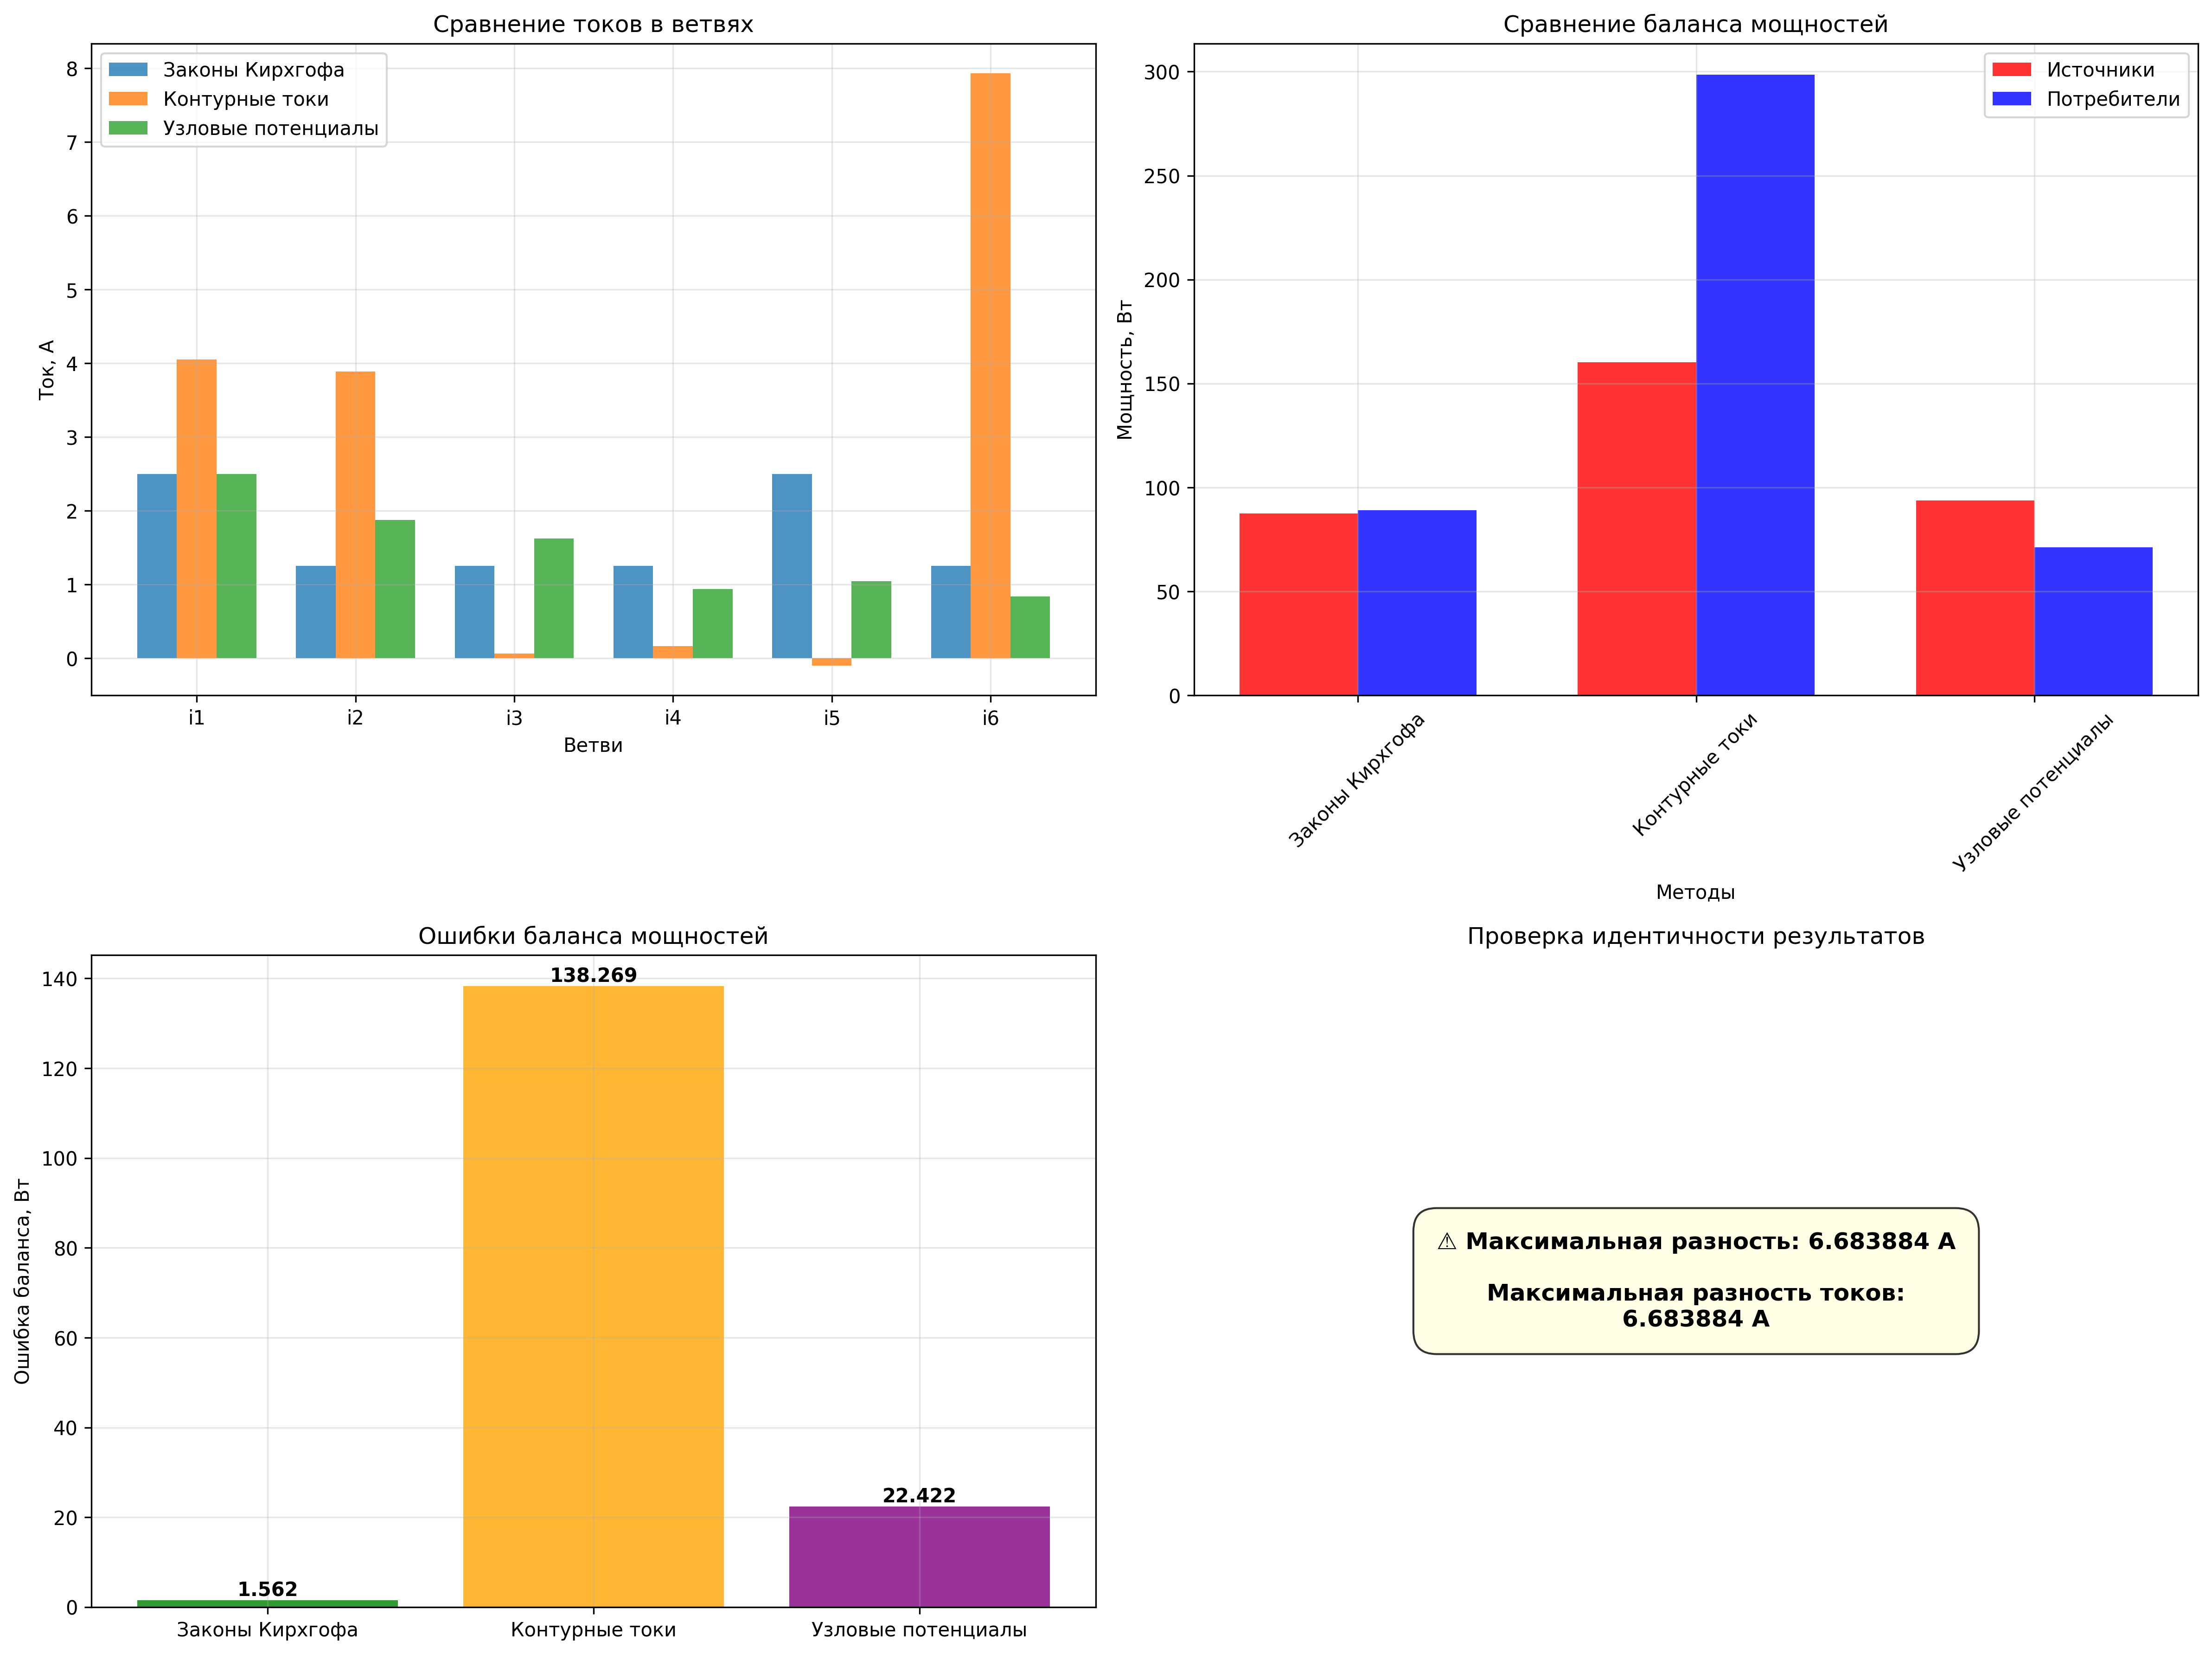

The table this chart was drawn from, first rows:
Метод, i1 (А), i2 (А), i3 (А), i4 (А), i5 (А), i6 (А), P_ист (Вт), P_потр (Вт), Ошибка (Вт)
Законы Кирхгофа, 2.5, 1.25, 1.25, 1.25, 2.5, 1.25, 87.5, 89.06, 1.562
Контурные токи, 4.05, 3.884, 0.06198, 0.1653, -0.1033, 7.934, 160.3, 298.6, 138.3
Узловые потенциалы, 2.5, 1.875, 1.625, 0.9375, 1.042, 0.8333, 93.75, 71.33, 22.42
